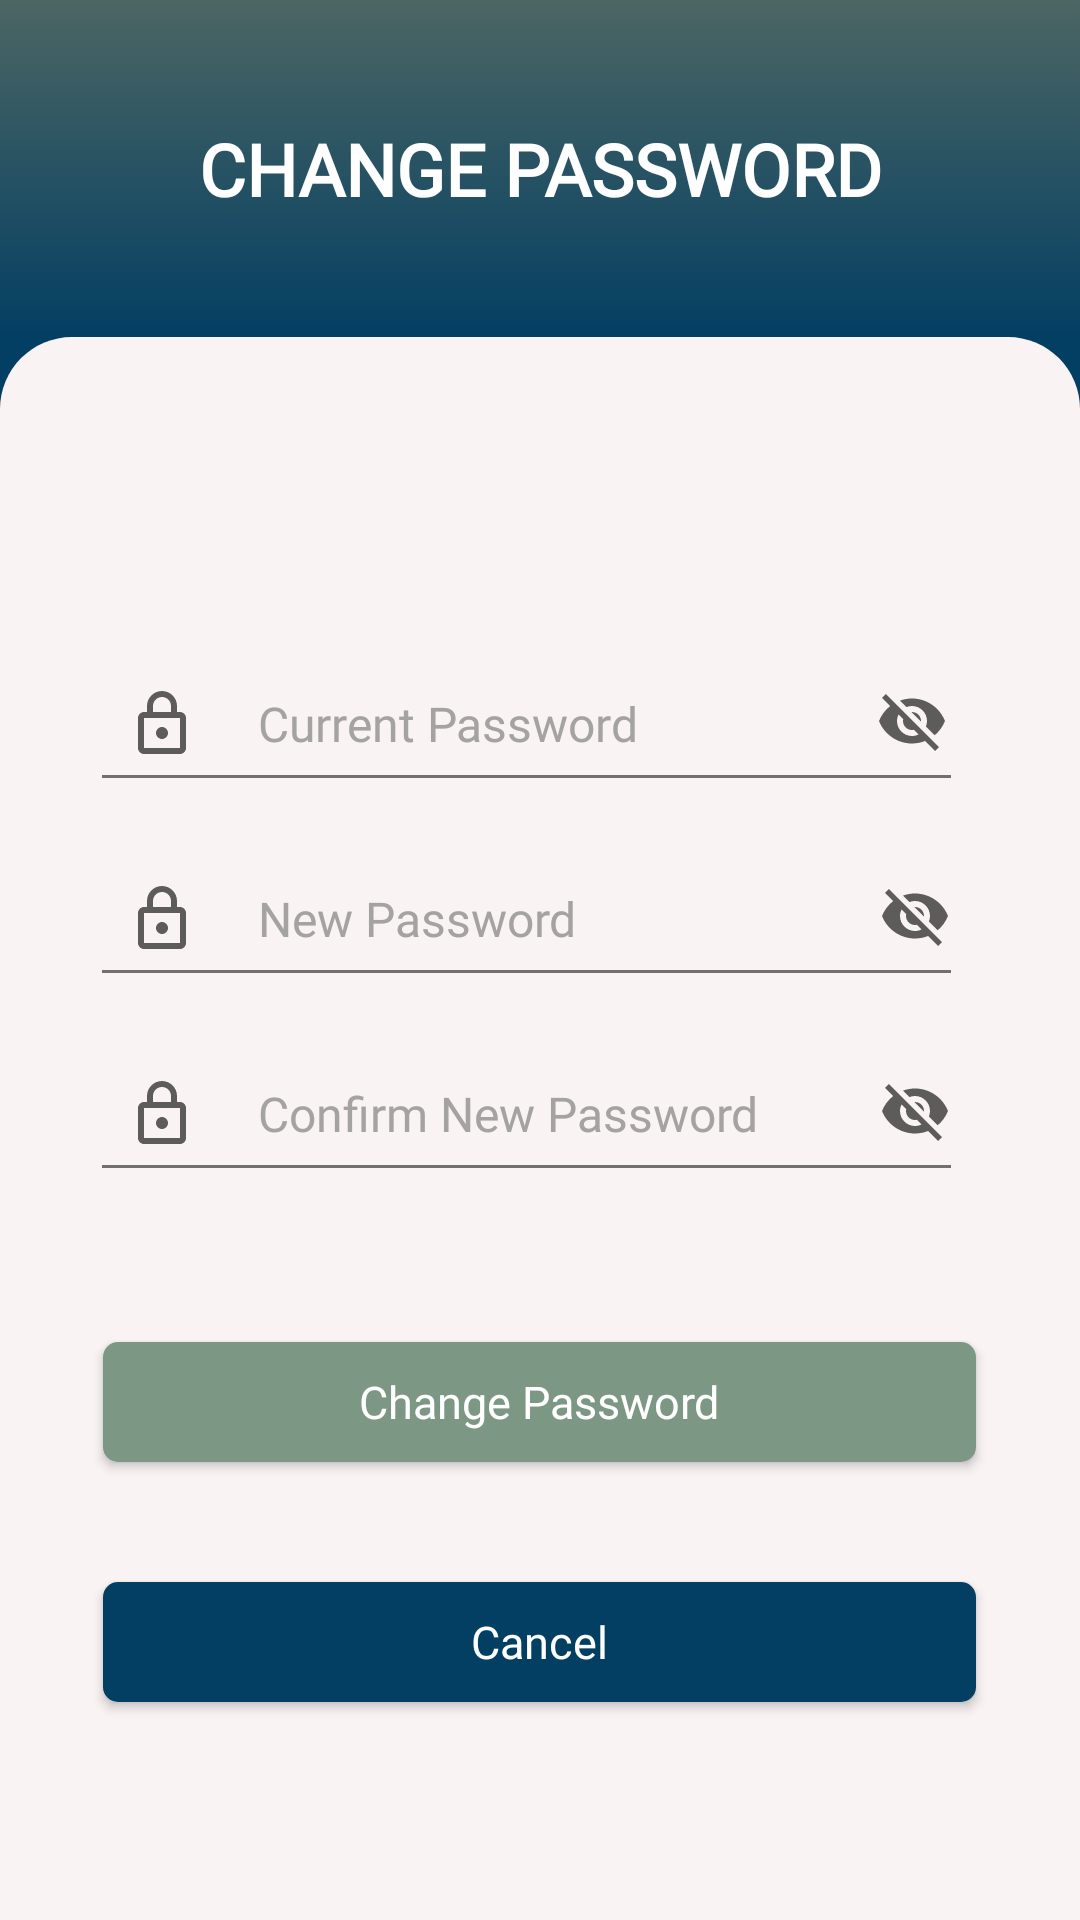

Produce the Android XML layout that renders to this screen, including the resource entries it uses.
<!-- AndroidManifest.xml: application theme AppThemeLight -->
<!-- res/layout/activity_change_password.xml -->
<?xml version="1.0" encoding="utf-8"?>
<androidx.constraintlayout.widget.ConstraintLayout xmlns:android="http://schemas.android.com/apk/res/android"
    xmlns:app="http://schemas.android.com/apk/res-auto"
    xmlns:tools="http://schemas.android.com/tools"
    android:layout_width="match_parent"
    android:layout_height="match_parent"
    android:layout_marginTop="25dp"
    android:background="#033F63"
    android:layout_marginBottom="?attr/actionBarSize"
    tools:context=".ChangePassword">


    <LinearLayout
        android:layout_width="match_parent"
        android:layout_height="match_parent"
        android:orientation="vertical"
        tools:layout_editor_absoluteX="1dp"
        tools:layout_editor_absoluteY="1dp">

        <LinearLayout
            android:layout_width="match_parent"
            android:layout_height="wrap_content"
            android:background="?attr/resetGradient"
            android:gravity="center_horizontal"
            android:orientation="horizontal"
            android:paddingTop="40dp"
            android:paddingBottom="40dp">

            <TextView
                android:id="@+id/textView22"
                android:layout_width="match_parent"
                android:layout_height="wrap_content"
                android:fontFamily="@font/roboto"
                android:text="CHANGE PASSWORD"
                android:textAlignment="center"
                android:textColor="#FFFFFF"
                android:textSize="24sp"
                android:textStyle="bold" />

        </LinearLayout>

        <LinearLayout
            android:layout_width="match_parent"
            android:layout_height="match_parent"
            android:background="@drawable/bg_border_white"
            android:orientation="vertical">

            <RelativeLayout
                android:layout_width="300dp"
                android:layout_height="wrap_content"
                android:layout_gravity="center_horizontal"
                android:layout_marginTop="10dp">

                <TextView
                    android:id="@+id/tvWarning"
                    android:layout_width="match_parent"
                    android:layout_height="wrap_content"
                    android:layout_marginTop="35dp"
                    android:text="Error"
                    android:textAlignment="center"
                    android:textColor="?attr/warningTextColor"
                    android:textSize="16sp"
                    android:visibility="invisible" />

                <EditText
                    android:id="@+id/etvCurrentPass"
                    android:layout_width="291dp"
                    android:layout_height="55dp"
                    android:layout_gravity="center"
                    android:layout_marginTop="90dp"
                    android:drawableStart="@drawable/ic_lock"
                    android:drawablePadding="20dp"
                    android:ems="10"
                    android:fontFamily="@font/roboto"
                    android:hint="Current Password"
                    android:inputType="textPassword"
                    android:paddingStart="12dp"
                    android:paddingEnd="12dp"
                    android:textColor="?attr/secondaryTextColor"
                    android:textColorHint="?attr/hintTextColor"
                    android:textSize="16sp" />

                <ImageButton
                    android:id="@+id/imgPassVisibility1"
                    android:layout_width="wrap_content"
                    android:layout_height="wrap_content"
                    android:layout_alignParentStart="true"
                    android:layout_alignParentTop="true"
                    android:layout_alignParentEnd="true"
                    android:layout_gravity="center"
                    android:layout_marginStart="250dp"
                    android:layout_marginTop="94dp"
                    android:layout_marginEnd="2dp"
                    android:background="#00FFFFFF"
                    android:minWidth="48dp"
                    android:minHeight="48dp"
                    app:srcCompat="@drawable/ic_visibility_off" />
            </RelativeLayout>

            <RelativeLayout
                android:layout_width="300dp"
                android:layout_height="wrap_content"
                android:layout_gravity="center_horizontal"
                android:layout_marginTop="10dp">

                <EditText
                    android:id="@+id/etvNewPass"
                    android:layout_width="291dp"
                    android:layout_height="55dp"
                    android:layout_gravity="center"
                    android:drawableStart="@drawable/ic_lock"
                    android:drawablePadding="20dp"
                    android:ems="10"
                    android:fontFamily="@font/roboto"
                    android:hint="New Password"
                    android:inputType="textPassword"
                    android:longClickable="false"
                    android:paddingStart="12dp"
                    android:paddingEnd="12dp"
                    android:textColor="?attr/secondaryTextColor"
                    android:textColorHint="?attr/hintTextColor"
                    android:textSize="16sp" />

                <ImageButton
                    android:id="@+id/imgPassVisibility2"
                    android:layout_width="wrap_content"
                    android:layout_height="wrap_content"
                    android:layout_alignParentStart="true"
                    android:layout_alignParentTop="true"
                    android:layout_alignParentEnd="true"
                    android:layout_gravity="center"
                    android:layout_marginStart="251dp"
                    android:layout_marginTop="4dp"
                    android:layout_marginEnd="1dp"
                    android:background="#00FFFFFF"
                    android:minWidth="48dp"
                    android:minHeight="48dp"
                    app:srcCompat="@drawable/ic_visibility_off" />
            </RelativeLayout>

            <RelativeLayout
                android:layout_width="300dp"
                android:layout_height="wrap_content"
                android:layout_gravity="center_horizontal"
                android:layout_marginTop="10dp">

                <EditText
                    android:id="@+id/etvConfNewPass"
                    android:layout_width="291dp"
                    android:layout_height="55dp"
                    android:layout_gravity="center"
                    android:drawableStart="@drawable/ic_lock"
                    android:drawablePadding="20dp"
                    android:ems="10"
                    android:fontFamily="@font/roboto"
                    android:hint="Confirm New Password"
                    android:inputType="textPassword"
                    android:longClickable="false"
                    android:paddingStart="12dp"
                    android:paddingEnd="12dp"
                    android:textColor="?attr/secondaryTextColor"
                    android:textColorHint="?attr/hintTextColor"
                    android:textSize="16sp" />

                <ImageButton
                    android:id="@+id/imgPassVisibility3"
                    android:layout_width="wrap_content"
                    android:layout_height="wrap_content"
                    android:layout_alignParentStart="true"
                    android:layout_alignParentTop="true"
                    android:layout_alignParentEnd="true"
                    android:layout_gravity="center"
                    android:layout_marginStart="251dp"
                    android:layout_marginTop="4dp"
                    android:layout_marginEnd="1dp"
                    android:background="#00FFFFFF"
                    android:minWidth="48dp"
                    android:minHeight="48dp"
                    app:srcCompat="@drawable/ic_visibility_off" />
            </RelativeLayout>

            <Button
                android:id="@+id/btnChangePassword"
                android:layout_width="291dp"
                android:layout_height="40dp"
                android:layout_gravity="center"
                android:layout_marginTop="50dp"
                android:background="@drawable/border_change_password"
                android:fontFamily="@font/roboto"
                android:text="Change Password"
                android:textAllCaps="false"
                android:textColor="#FFFFFF"
                android:textSize="15sp" />

            <Button
                android:id="@+id/btnCancel"
                android:layout_width="291dp"
                android:layout_height="40dp"
                android:layout_gravity="center"
                android:layout_marginTop="40dp"
                android:background="@drawable/border_logout"
                android:fontFamily="@font/roboto"
                android:text="Cancel"
                android:textAllCaps="false"
                android:textColor="#FFFFFF"
                android:textSize="15sp" />

        </LinearLayout>

    </LinearLayout>

</androidx.constraintlayout.widget.ConstraintLayout>
<!-- resources referenced by this layout -->
<resources>
  <!-- drawable bg_border_white (drawable) -->
  <?xml version="1.0" encoding="utf-8"?>
  <selector xmlns:android="http://schemas.android.com/apk/res/android">
      <item android:state_enabled="true" android:state_focused="true">
          <shape android:shape="rectangle">
              <solid android:color="?attr/bg"/>
              <corners android:topRightRadius="24dp" android:topLeftRadius="24dp"/>
          </shape>
      </item>
  
      <item android:state_enabled="true">
          <shape android:shape="rectangle">
              <solid android:color="?attr/bg"/>
              <corners android:topRightRadius="24dp" android:topLeftRadius="24dp"/>
          </shape>
      </item>
  </selector>
  <!-- drawable border_change_password (drawable) -->
  <?xml version="1.0" encoding="utf-8"?>
  <selector xmlns:android="http://schemas.android.com/apk/res/android">
      <item android:state_enabled="true" android:state_focused="true">
          <shape android:shape="rectangle">
              <solid android:color="#7C9885"/>
              <corners android:radius="5dp"/>
          </shape>
      </item>
  
      <item android:state_enabled="true">
          <shape android:shape="rectangle">
              <solid android:color="#7C9885"/>
              <corners android:radius="5dp"/>
          </shape>
      </item>
  </selector>
  <!-- drawable border_logout (drawable) -->
  <?xml version="1.0" encoding="utf-8"?>
  <selector xmlns:android="http://schemas.android.com/apk/res/android">
      <item android:state_enabled="true" android:state_focused="true">
          <shape android:shape="rectangle">
              <solid android:color="#033F63"/>
              <corners android:radius="5dp"/>
          </shape>
      </item>
  
      <item android:state_enabled="true">
          <shape android:shape="rectangle">
              <solid android:color="#033F63"/>
              <corners android:radius="5dp"/>
          </shape>
      </item>
  </selector>
  <!-- drawable ic_lock (drawable) -->
  <vector android:height="24dp"
      android:tint="?attr/darkGreyTextColor"
      android:viewportHeight="24" android:viewportWidth="24"
      android:width="24dp" xmlns:android="http://schemas.android.com/apk/res/android">
      <path android:fillColor="@android:color/white" android:pathData="M18,8h-1L17,6c0,-2.76 -2.24,-5 -5,-5S7,3.24 7,6v2L6,8c-1.1,0 -2,0.9 -2,2v10c0,1.1 0.9,2 2,2h12c1.1,0 2,-0.9 2,-2L20,10c0,-1.1 -0.9,-2 -2,-2zM9,6c0,-1.66 1.34,-3 3,-3s3,1.34 3,3v2L9,8L9,6zM18,20L6,20L6,10h12v10zM12,17c1.1,0 2,-0.9 2,-2s-0.9,-2 -2,-2 -2,0.9 -2,2 0.9,2 2,2z"/>
  </vector>
  <!-- drawable bg_white_textbox (drawable) -->
  <selector xmlns:android="http://schemas.android.com/apk/res/android">
      <item android:state_enabled="true" android:state_focused="true">
          <shape android:shape="rectangle">
              <solid android:color="@android:color/white"/>
              <corners android:radius="10dp"/>
              <stroke android:color="#CCCCCC" android:width="1dp"/>
          </shape>
      </item>
  
      <item android:state_enabled="true">
          <shape android:shape="rectangle">
              <solid android:color="@android:color/white"/>
              <corners android:radius="10dp"/>
              <stroke android:color="#CCCCCC" android:width="1dp"/>
          </shape>
      </item>
  </selector>
  <!-- drawable bg_resetpass (drawable) -->
  <?xml version="1.0" encoding="utf-8"?>
  <shape xmlns:android="http://schemas.android.com/apk/res/android">
  
      <gradient
          android:angle="270"
          android:startColor="#4C6663"
          android:endColor="#033F63"
          android:type="linear"
          >
      </gradient>
  
  </shape>
</resources>
